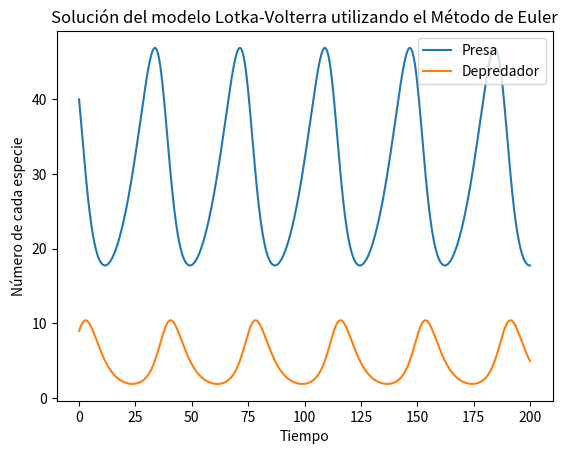

Write Python code to recreate this figure.
#requiered libraries
import numpy
import matplotlib.pyplot as plt

#Initial parameters
alpha = 0.1  # Prey growing up rate 
beta = 0.02  # Predator successful rate 
gamma = 0.3  # Predator decrease rate
delta = 0.01 # Pretator hunting successful rate && feeding rate, cuanto alimenta cazar una presa
 
#Function euler (Para las iteraciones) 
def masUno(u, f, dt):
    return u + dt * lotka_volterra_function(masMedio(u, f, dt))  # y1 = y0 + f(x0,y0) * (x1-x0) 

def masMedio(u, f, dt):
    return u + (dt/2) * (lotka_volterra_function(u))

#Lotka-Volterra equations
def lotka_volterra_function(u):
    x = u[0]
    y = u[1]
    return numpy.array([x*(alpha - beta*y), -y*(gamma - delta*x)])

#Tiempo (coordenadas en x)
T = 200.0         # Limite
dt = 0.25         # Incremento en el tiempo (coordenadas x)
N = int(T/dt) + 1 # Número de intervalos + 1
x0 = 40.          # Número inicial de presas
y0 = 9.           # Número inicial de depredadores
t0 = 0.

#Arreglo para almacenar la solución
solution = numpy.empty((N, 2))
#Valor inicial
solution[0] = numpy.array([x0, y0])

# use a for loop to call the function rk2_step()
for n in range(N-1):
    solution[n+1] = masUno(solution[n], lotka_volterra_function, dt)

time = numpy.linspace(0.0, T, N)
x_euler = solution[:,0]
y_euler = solution[:,1]

plt.plot(time, x_euler, label = 'Presa')
plt.plot(time, y_euler, label = 'Depredador')
plt.legend(loc='upper right')
#labels
plt.xlabel("Tiempo")
plt.ylabel("Número de cada especie")
#title
plt.title("Solución del modelo Lotka-Volterra utilizando el Método de Euler")
plt.show()